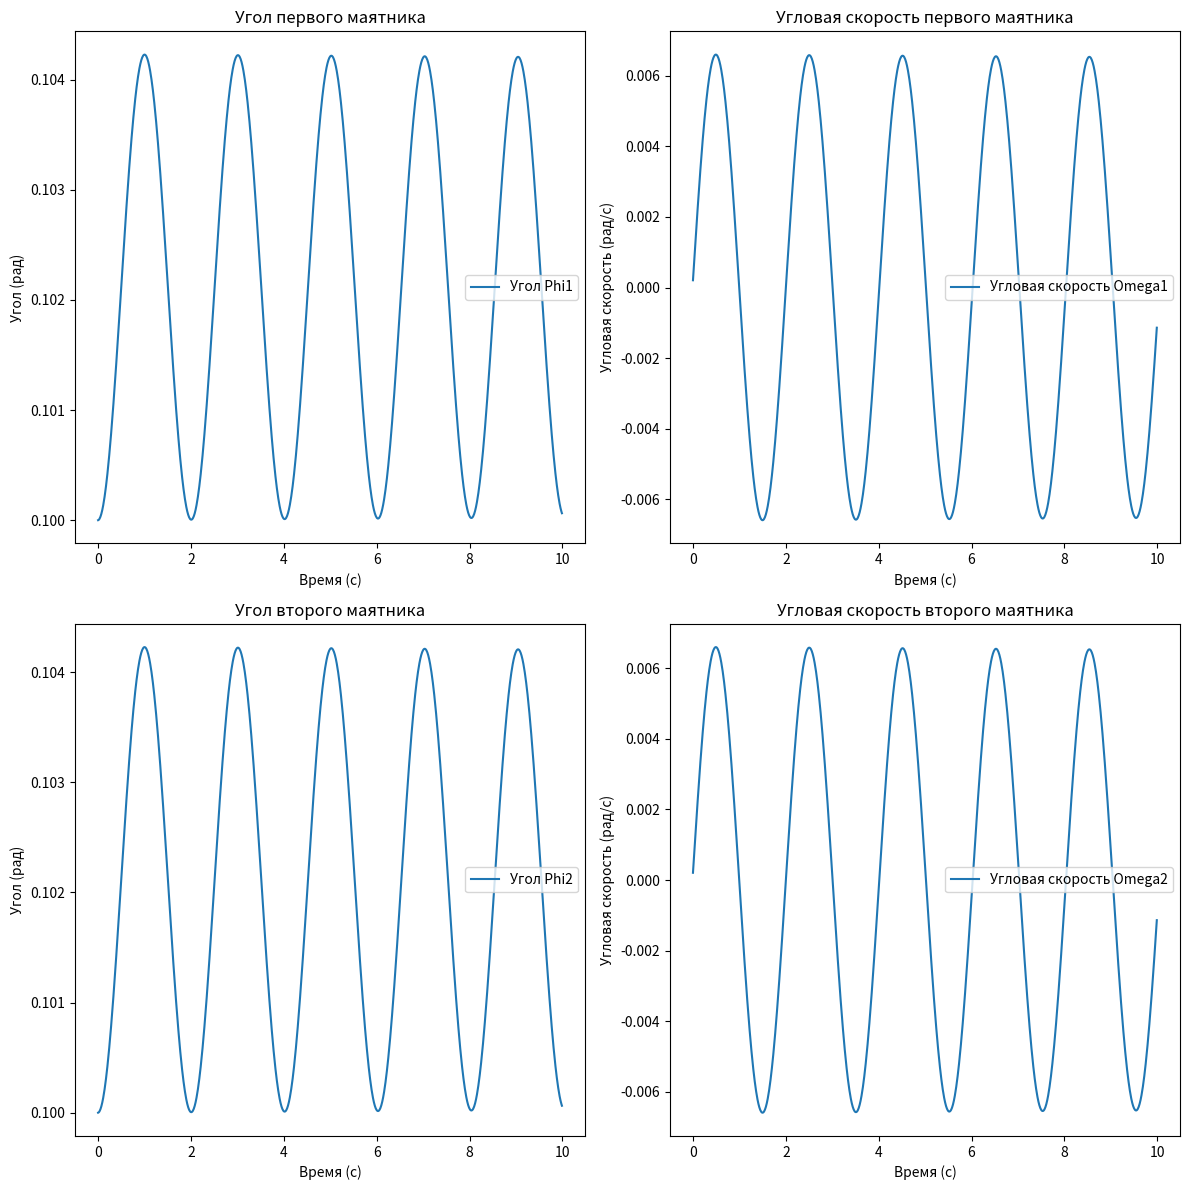

Generate this figure with matplotlib:
import numpy as np
import matplotlib.pyplot as plt

# Параметры системы
k = 1.0  # Коэффициент жесткости пружины
L1 = 1.0  # Расстояние от точки крепления до пружины
m = 1.0  # Масса маятника
g = 9.81  # Ускорение свободного падения
L = 1.0  # Длина подвеса маятника
phi0 = 0.1  # Начальное отклонение угла
beta = 0.1  # Коэффициент затухания

# Вычисление нормальных частот
w1 = np.sqrt(g / L)
w2 = np.sqrt((g / L) + (2 * k * L1 ** 2) / (m * L ** 2))

# Создание временного массива с шагом 0.01 и до времени 10 секунд
times = np.arange(0, 10, 0.01)

# Списки для хранения значений углов отклонения и угловых скоростей
phi1_list = []
phi2_list = []
omega1_list = []
omega2_list = []

# Начальные условия для углов и угловых скоростей
phi1 = phi0
phi2 = phi0
omega1 = 0
omega2 = 0

# Основной цикл симуляции
for t in times:
    # Производные углов отклонения по времени
    dphi1_dt = omega1
    dphi2_dt = omega2

    # Производные угловых скоростей по времени с учетом сил и затухания
    domega1_dt = -(g / L) * np.sin(phi1) - (beta / (m * L ** 2)) * omega1 - (k / (m * L)) * (phi1 - phi2 - L1 / L)
    domega2_dt = -(g / L) * np.sin(phi2) - (beta / (m * L ** 2)) * omega2 - (k / (m * L)) * (phi2 - phi1 - L1 / L)

    # Обновление углов и угловых скоростей с использованием метода Эйлера
    phi1 += dphi1_dt * 0.01
    phi2 += dphi2_dt * 0.01
    omega1 += domega1_dt * 0.01
    omega2 += domega2_dt * 0.01

    # Сохранение текущих значений в списки
    phi1_list.append(phi1)
    phi2_list.append(phi2)
    omega1_list.append(omega1)
    omega2_list.append(omega2)

# Построение графиков
plt.figure(figsize=(12, 12))

# Графики для первого маятника
plt.subplot(2, 2, 1)
plt.plot(times, phi1_list, label='Угол Phi1')
plt.xlabel('Время (с)')
plt.ylabel('Угол (рад)')
plt.title('Угол первого маятника')
plt.legend()

plt.subplot(2, 2, 2)
plt.plot(times, omega1_list, label='Угловая скорость Omega1')
plt.xlabel('Время (с)')
plt.ylabel('Угловая скорость (рад/с)')
plt.title('Угловая скорость первого маятника')
plt.legend()

# Графики для второго маятника
plt.subplot(2, 2, 3)
plt.plot(times, phi2_list, label='Угол Phi2')
plt.xlabel('Время (с)')
plt.ylabel('Угол (рад)')
plt.title('Угол второго маятника')
plt.legend()

plt.subplot(2, 2, 4)
plt.plot(times, omega2_list, label='Угловая скорость Omega2')
plt.xlabel('Время (с)')
plt.ylabel('Угловая скорость (рад/с)')
plt.title('Угловая скорость второго маятника')
plt.legend()

plt.tight_layout()
plt.show()

# Вывод нормальных частот
print(f'Нормальные частоты: w1 = {w1}, w2 = {w2}')
